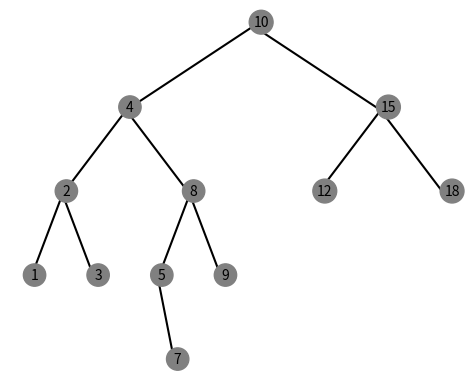

Recreate this plot in Python.
# [redacted]
# [redacted]
# [redacted]
#DATE LAST MODIFICATION 3/11/2019

import numpy as np
import matplotlib.pyplot as plt
import math 

#NUMBER 1: GRAPHING BST with all nodes after inserting
class BST(object):
    # Constructor
    def __init__(self, item, left=None, right=None):  
        self.item = item
        self.left = left 
        self.right = right      

#Inserting method will be the only method to use for this 
def Insert(T,newItem):
    if T == None:
        T =  BST(newItem)
    elif T.item > newItem:
        T.left = Insert(T.left,newItem)
    else:
        T.right = Insert(T.right,newItem)
    return T

#Recursive method to plot lines and Tree values 
def Draw_Tree(ax,p,n,w,t,T):
    if T is not None:        
        if T.left is not None:
            p[0,0] = p[1,0] - w     #fisrt point goes to the left direction 
            p[0,1] = p[1,1] - t     #first point goes down in y direction
            p[2,0] = p[1,0]      #second point goes to the right direction
            p[2,1] = p[1,1]       #second point goes down in y direction
            ax.plot(p[:,0],p[:,1],color='k')
            plt.text(p[1,0] - w,p[1,1] - t, T.left.item, bbox={"boxstyle":"circle","color":"grey"})
            q = np.array([[0,0],[p[0,0],p[0,1]],[0,0]])
            r = np.array([[0,0],[p[2,0],p[2,1]],[0,0]])
            Draw_Tree(ax,q,n-1,w/2,t,T.left)
        
        if T.right is not None:
            p[0,0] = p[1,0]        #fisrt point goes to the left direction 
            p[0,1] = p[1,1]        #first point goes down in y direction
            p[2,0] = p[1,0] + w    #second point goes to the right direction
            p[2,1] = p[1,1] - t    #second point goes down in y direction
            ax.plot(p[:,0],p[:,1],color='k')
            plt.text(p[1,0] + w,p[1,1] - t, T.right.item, bbox={"boxstyle":"circle","color":"grey"})
            q = np.array([[0,0],[p[0,0],p[0,1]],[0,0]])
            r = np.array([[0,0],[p[2,0],p[2,1]],[0,0]])
            Draw_Tree(ax,r,n-1,w/2,t,T.right)
            
#Declaring Tree and inserting values in same order as in sheet from lab 3 
T = None
A = [10,4,15,2,8,12,18,1,3,5,9,7]
#Search_Iterative(T,key)

for a in A:
    T = Insert(T,a)


plt.close("all")
origin = np.array([[0,0],[0,0],[0,0]]) #Origin will have the three points needed to create one branch of two roots
n=3         #Number of recursive calls
w=100       #the width of the graph in the x cooridnate
t=200/n     #the length of the graph in the y coordinate
fig, ax = plt.subplots() 
plt.text(origin[0,0],origin[1,1], T.item, bbox={"boxstyle":"circle","color":"grey"})
Draw_Tree(ax,origin,n,w,t,T)
ax.set_aspect(1.0)
ax.axis('off')
plt.show()
fig.savefig('BST Tree.png')